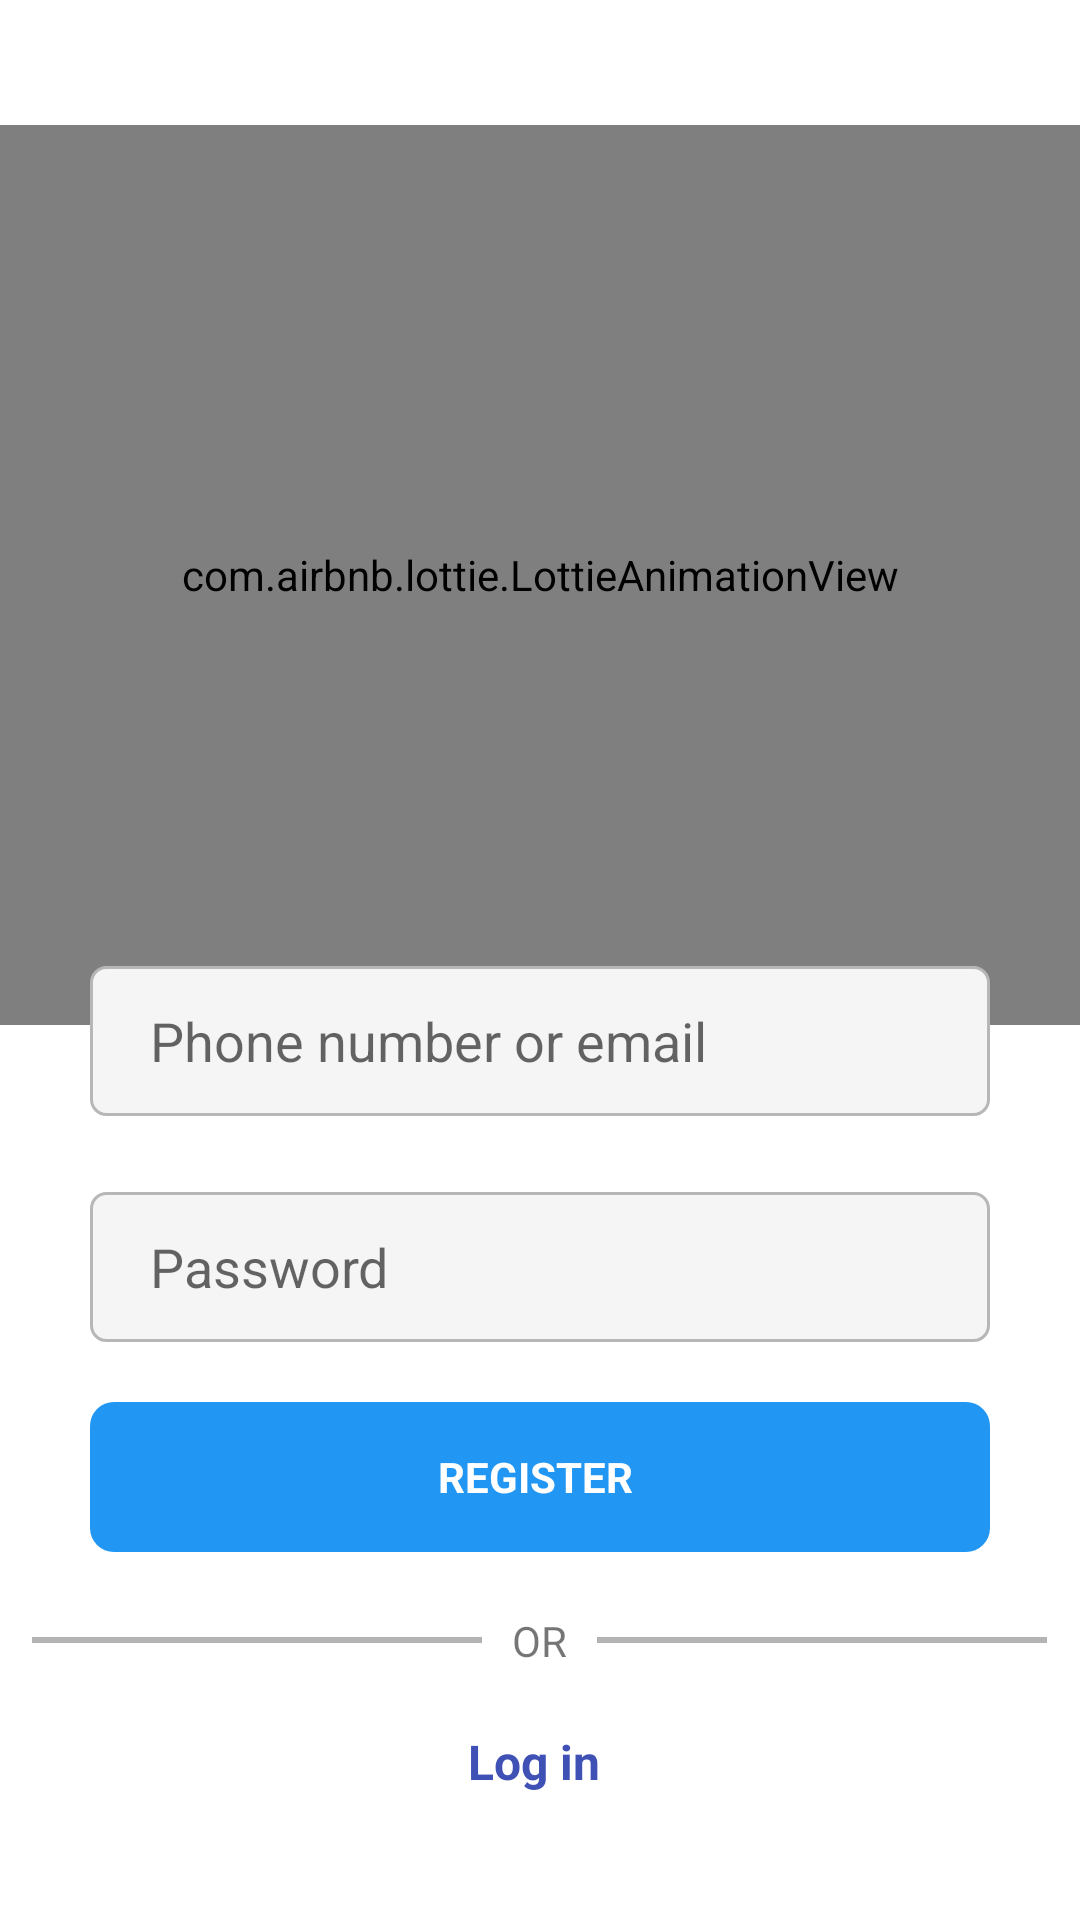

Reconstruct the res/layout file that produces this screen, plus the resources it refers to.
<!-- AndroidManifest.xml: application theme Theme.Instagram -->
<!-- res/layout/activity_register.xml -->
<?xml version="1.0" encoding="utf-8"?>
<LinearLayout xmlns:android="http://schemas.android.com/apk/res/android"
    xmlns:app="http://schemas.android.com/apk/res-auto"
    xmlns:tools="http://schemas.android.com/tools"
    android:layout_width="match_parent"
    android:layout_height="match_parent"
    tools:context=".login.Register"
    android:gravity="center"
    android:orientation="vertical">
   <com.airbnb.lottie.LottieAnimationView
       android:layout_width="match_parent"
       android:layout_height="300dp"
      app:lottie_rawRes="@raw/profile"
      app:lottie_autoPlay="true"
       />


   <EditText
       android:id="@+id/email"
       android:layout_width="match_parent"
       android:layout_height="50dp"
       android:hint="Phone number or email"
      android:layout_marginLeft="30dp"
       android:layout_marginRight="30dp"
       android:layout_marginBottom="30dp"
       android:layout_marginTop="-20dp"
       android:paddingLeft="20dp"
       android:background="@drawable/editetext_background"/>
   <EditText
       android:id="@+id/password"
       android:layout_width="match_parent"
       android:layout_height="50dp"
       android:layout_marginTop="-5dp"
       android:hint="Password"
       android:layout_marginLeft="30dp"
       android:layout_marginRight="30dp"
       android:paddingLeft="20dp"
       android:inputType="textPassword"
       android:background="@drawable/editetext_background"/>

   <TextView
       android:id="@+id/register"
       android:layout_width="match_parent"
       android:layout_height="50dp"
       android:layout_marginRight="30dp"
       android:layout_marginLeft="30dp"
       android:text="REGISTER "
       android:gravity="center"
       android:textStyle="bold"
       android:textColor="#fff"
       android:layout_marginTop="20dp"
       android:background="@drawable/button"/>

   <LinearLayout
       android:layout_width="match_parent"
       android:layout_height="wrap_content"
       android:layout_marginTop="20dp"
       android:gravity="center">
      <View
          android:layout_gravity="center"
          android:layout_width="150dp"
          android:layout_height="2dp"
          android:background="#B5B2B2"/>
      <TextView
          android:layout_width="wrap_content"
          android:layout_height="wrap_content"
          android:text="OR"

          android:layout_marginLeft="10dp"
          android:layout_marginRight="10dp"
          android:layout_gravity="center"/>
      <View
          android:layout_gravity="center"
          android:layout_width="150dp"
          android:layout_height="2dp"
          android:background="#B5B2B2"/>
   </LinearLayout>


   <TextView
       android:id="@+id/log_in"
       android:layout_width="match_parent"
       android:layout_height="wrap_content"
       android:text="Log in "
       android:gravity="center"
       android:textColor="#3F51B5"
       android:textStyle="bold"
       android:textSize="16dp"
       android:layout_marginTop="20dp"/>

</LinearLayout>
<!-- resources referenced by this layout -->
<resources>
  <!-- drawable button (drawable) -->
  <?xml version="1.0" encoding="utf-8"?>
  <shape android:shape="rectangle" xmlns:android="http://schemas.android.com/apk/res/android">
      <solid android:color="#2196F3"/>
      <corners android:radius="8dp"/>
  </shape>
  <!-- drawable editetext_background (drawable) -->
  <?xml version="1.0" encoding="utf-8"?>
  <shape android:shape="rectangle" xmlns:android="http://schemas.android.com/apk/res/android">
      <solid android:color="#F5f5f5"/>
      <stroke android:color="#B8B6B6" android:width="1dp"/>
      <corners android:radius="5dp"/>
  </shape>
  <style name="Theme.Instagram" parent="Theme.MaterialComponents.DayNight.NoActionBar">
          
          <item name="colorPrimary">@color/black</item>
          <item name="colorPrimaryVariant">@color/black</item>
          <item name="colorOnPrimary">@color/black</item>
          
          <item name="colorSecondary">@color/purple_700</item>
          <item name="colorSecondaryVariant">@color/purple_700</item>
          <item name="colorOnSecondary">@color/black</item>
          
          <item name="android:statusBarColor" tools:targetApi="l">?attr/colorPrimaryVariant</item>
          
      </style>
  <!-- not gathered from this repository: default colours our renderer supplied (Android Studio template values) -->
  <color name="purple_700">#FF3700B3</color>
  <color name="black">#FF000000</color>
</resources>
